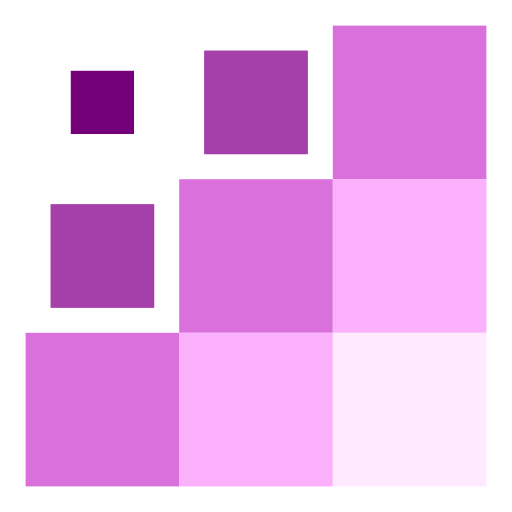
t = 0.00 s
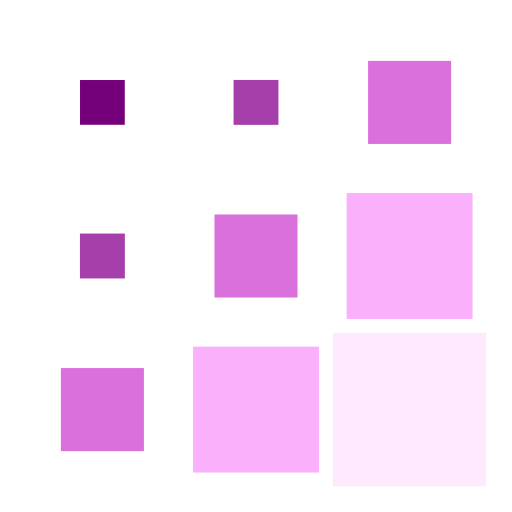
t = 0.21 s
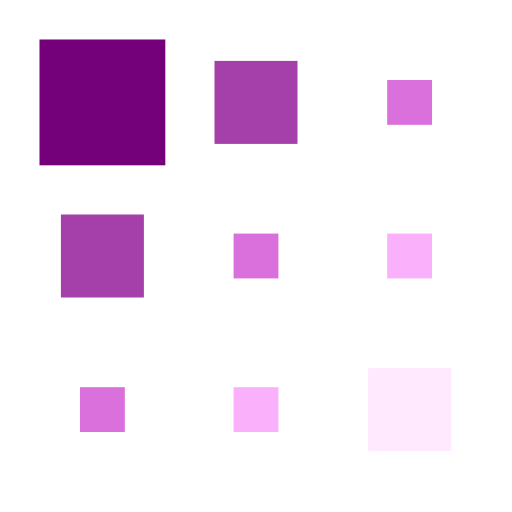
t = 0.49 s
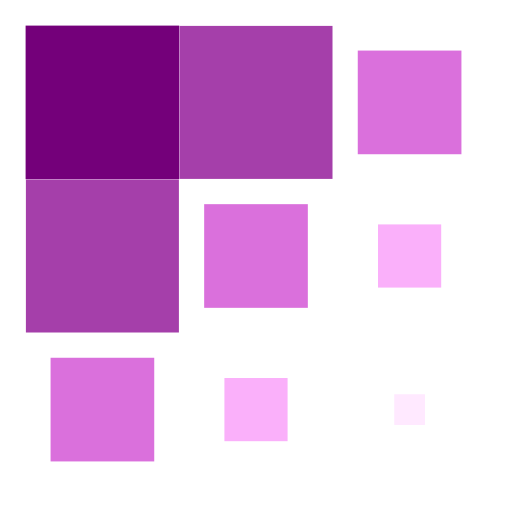
t = 0.70 s
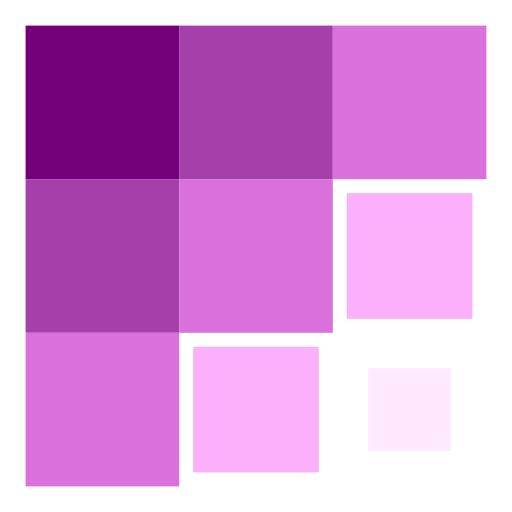
t = 0.92 s
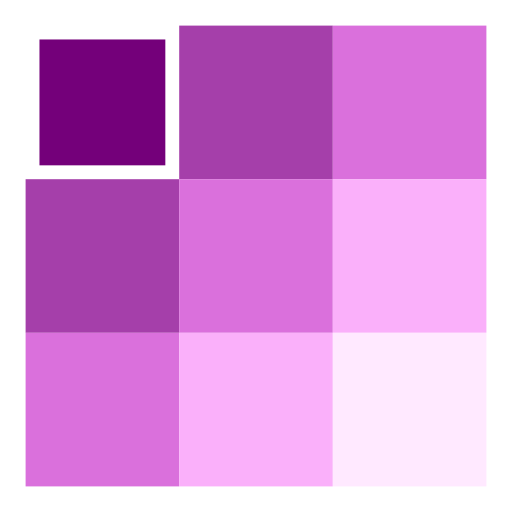
t = 1.20 s

The animated SVG that drew these frames (rendered in a browser with its animation timeline set to each time). Animation: 9 SMIL elements (animateTransform=9); one cycle of 1.41 s, repeats indefinitely.

<svg xmlns="http://www.w3.org/2000/svg" xmlns:xlink="http://www.w3.org/1999/xlink" width="200px" height="200px" viewBox="0 0 100 100" preserveAspectRatio="xMidYMid">
<g transform="translate(20 20)">
  <rect x="-15" y="-15" width="30" height="30" fill="#74007a">
    <animateTransform attributeName="transform" type="scale" repeatCount="indefinite" calcMode="spline" dur="1.408450704225352s" values="1;1;0.2;1;1" keyTimes="0;0.2;0.5;0.8;1" keySplines="0.5 0.5 0.5 0.5;0 0.1 0.9 1;0.1 0 1 0.9;0.5 0.5 0.5 0.5" begin="-0.5633802816901409s"></animateTransform>
  </rect></g>
<g transform="translate(50 20)">
  <rect x="-15" y="-15" width="30" height="30" fill="#a53faa">
    <animateTransform attributeName="transform" type="scale" repeatCount="indefinite" calcMode="spline" dur="1.408450704225352s" values="1;1;0.2;1;1" keyTimes="0;0.2;0.5;0.8;1" keySplines="0.5 0.5 0.5 0.5;0 0.1 0.9 1;0.1 0 1 0.9;0.5 0.5 0.5 0.5" begin="-0.42253521126760557s"></animateTransform>
  </rect></g>
<g transform="translate(80 20)">
  <rect x="-15" y="-15" width="30" height="30" fill="#da70dc">
    <animateTransform attributeName="transform" type="scale" repeatCount="indefinite" calcMode="spline" dur="1.408450704225352s" values="1;1;0.2;1;1" keyTimes="0;0.2;0.5;0.8;1" keySplines="0.5 0.5 0.5 0.5;0 0.1 0.9 1;0.1 0 1 0.9;0.5 0.5 0.5 0.5" begin="-0.28169014084507044s"></animateTransform>
  </rect></g>
<g transform="translate(20 50)">
  <rect x="-15" y="-15" width="30" height="30" fill="#a53faa">
    <animateTransform attributeName="transform" type="scale" repeatCount="indefinite" calcMode="spline" dur="1.408450704225352s" values="1;1;0.2;1;1" keyTimes="0;0.2;0.5;0.8;1" keySplines="0.5 0.5 0.5 0.5;0 0.1 0.9 1;0.1 0 1 0.9;0.5 0.5 0.5 0.5" begin="-0.42253521126760557s"></animateTransform>
  </rect></g>
<g transform="translate(50 50)">
  <rect x="-15" y="-15" width="30" height="30" fill="#da70dc">
    <animateTransform attributeName="transform" type="scale" repeatCount="indefinite" calcMode="spline" dur="1.408450704225352s" values="1;1;0.2;1;1" keyTimes="0;0.2;0.5;0.8;1" keySplines="0.5 0.5 0.5 0.5;0 0.1 0.9 1;0.1 0 1 0.9;0.5 0.5 0.5 0.5" begin="-0.28169014084507044s"></animateTransform>
  </rect></g>
<g transform="translate(80 50)">
  <rect x="-15" y="-15" width="30" height="30" fill="#fab0fa">
    <animateTransform attributeName="transform" type="scale" repeatCount="indefinite" calcMode="spline" dur="1.408450704225352s" values="1;1;0.2;1;1" keyTimes="0;0.2;0.5;0.8;1" keySplines="0.5 0.5 0.5 0.5;0 0.1 0.9 1;0.1 0 1 0.9;0.5 0.5 0.5 0.5" begin="-0.14084507042253522s"></animateTransform>
  </rect></g>
<g transform="translate(20 80)">
  <rect x="-15" y="-15" width="30" height="30" fill="#da70dc">
    <animateTransform attributeName="transform" type="scale" repeatCount="indefinite" calcMode="spline" dur="1.408450704225352s" values="1;1;0.2;1;1" keyTimes="0;0.2;0.5;0.8;1" keySplines="0.5 0.5 0.5 0.5;0 0.1 0.9 1;0.1 0 1 0.9;0.5 0.5 0.5 0.5" begin="-0.28169014084507044s"></animateTransform>
  </rect></g>
<g transform="translate(50 80)">
  <rect x="-15" y="-15" width="30" height="30" fill="#fab0fa">
    <animateTransform attributeName="transform" type="scale" repeatCount="indefinite" calcMode="spline" dur="1.408450704225352s" values="1;1;0.2;1;1" keyTimes="0;0.2;0.5;0.8;1" keySplines="0.5 0.5 0.5 0.5;0 0.1 0.9 1;0.1 0 1 0.9;0.5 0.5 0.5 0.5" begin="-0.14084507042253522s"></animateTransform>
  </rect></g>
<g transform="translate(80 80)">
  <rect x="-15" y="-15" width="30" height="30" fill="#ffe9ff">
    <animateTransform attributeName="transform" type="scale" repeatCount="indefinite" calcMode="spline" dur="1.408450704225352s" values="1;1;0.2;1;1" keyTimes="0;0.2;0.5;0.8;1" keySplines="0.5 0.5 0.5 0.5;0 0.1 0.9 1;0.1 0 1 0.9;0.5 0.5 0.5 0.5" begin="0s"></animateTransform>
  </rect></g>

</svg>
